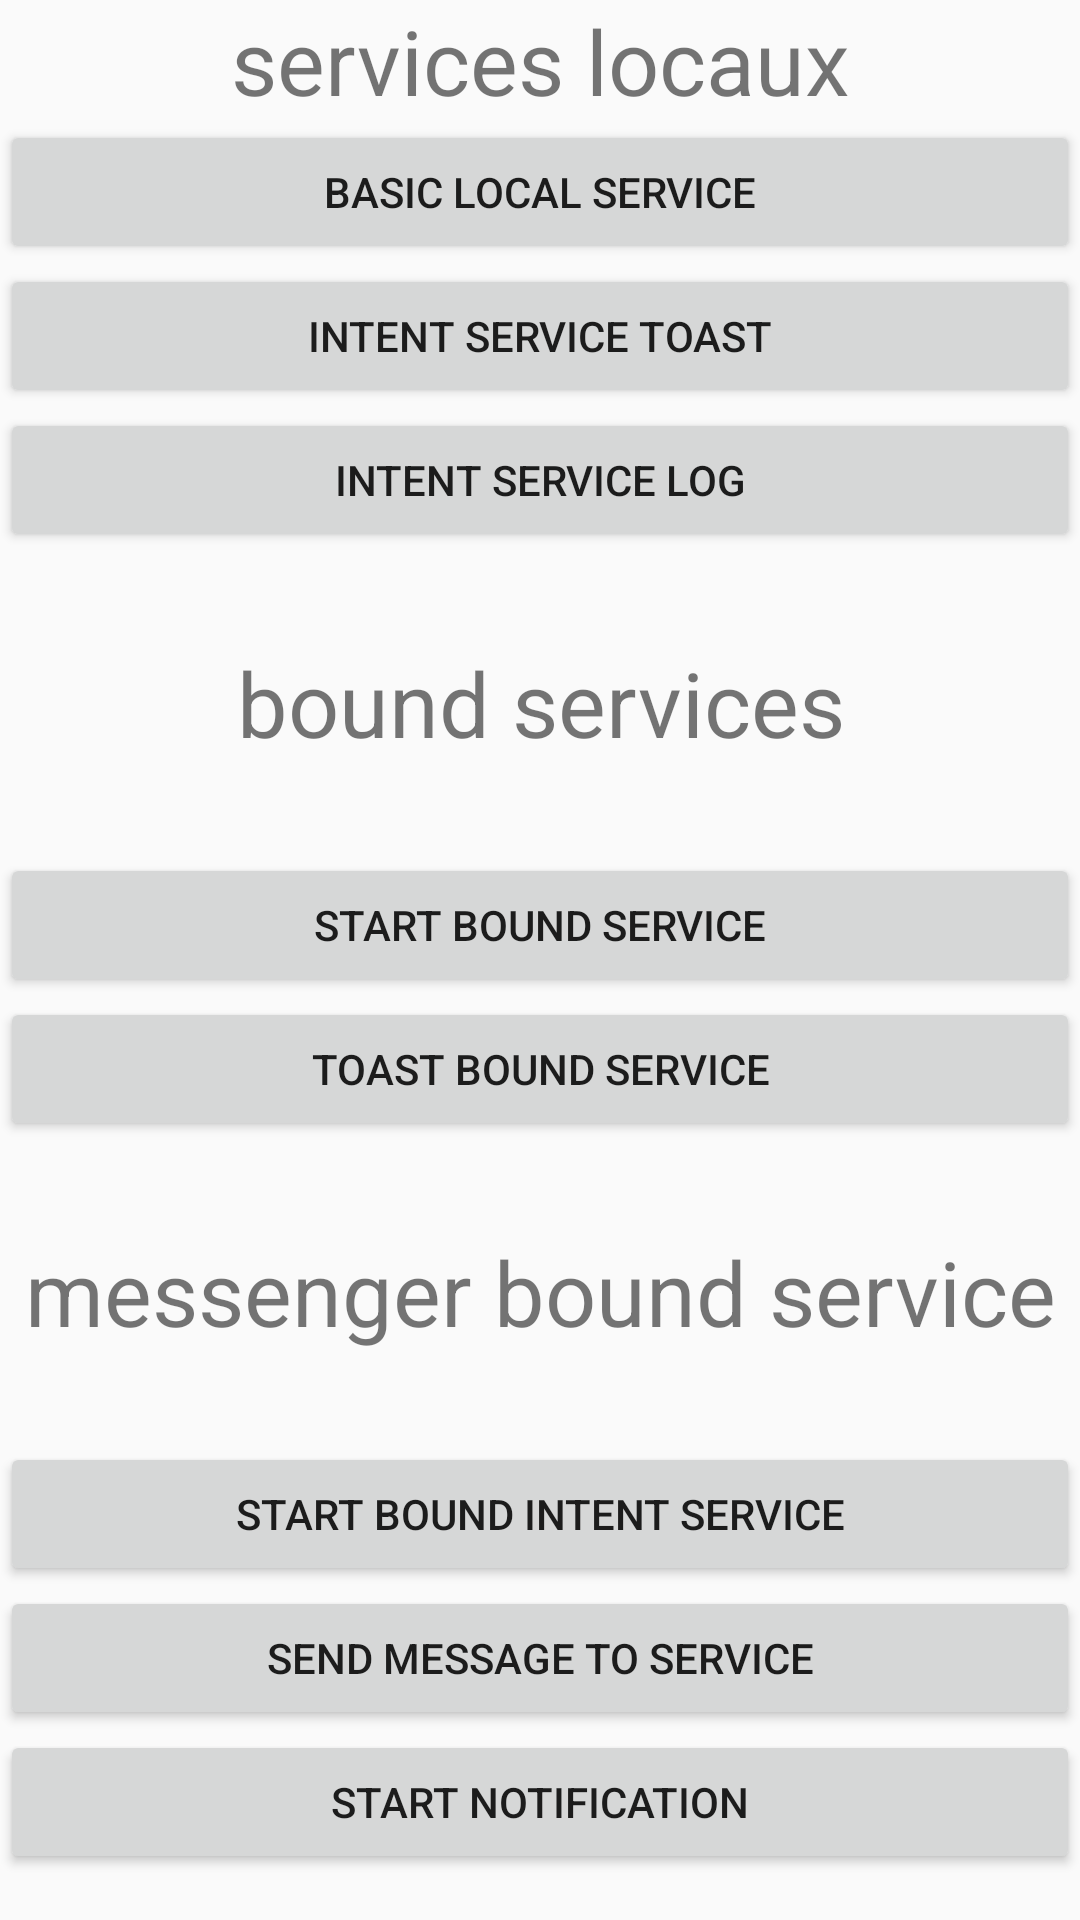

Write the Android layout XML for this screen, with the resource values it uses.
<!-- AndroidManifest.xml: application theme Theme.Application_cours_v1 -->
<!-- res/layout/fragment_3.xml -->
<?xml version="1.0" encoding="utf-8"?>
<RelativeLayout xmlns:android="http://schemas.android.com/apk/res/android"
    xmlns:tools="http://schemas.android.com/tools"
    android:layout_width="match_parent"
    android:layout_height="match_parent"
    android:layout_marginTop="10dp"
    android:layout_marginHorizontal="30dp"
    tools:context=".Fragments.Fragment3">

    <TextView
        android:layout_centerHorizontal="true"
        android:text="services locaux"
        android:textAlignment="center"
        android:textSize="30dp"
        android:layout_width="match_parent"
        android:layout_height="wrap_content"
        android:layout_alignParentTop="true"/>
    <Button
        android:id="@+id/basicButton"
        android:layout_width="match_parent"
        android:layout_height="wrap_content"
        android:text="Basic local service"
        android:layout_marginTop="40dp"

        android:layout_centerHorizontal="true"/>
    <Button
        android:layout_width="match_parent"
        android:layout_height="wrap_content"
        android:id="@+id/intentServiceToastButton"
        android:text="Intent service toast"
        android:layout_below="@id/basicButton"
        android:layout_centerHorizontal="true"/>
    <Button
        android:layout_width="match_parent"
        android:layout_height="wrap_content"
        android:id="@+id/intentServiceLogButton"
        android:text="Intent service log"
        android:layout_below="@id/intentServiceToastButton"
        android:layout_centerHorizontal="true"/>
    <TextView
        android:id="@+id/centerTextView"
        android:layout_marginVertical="30dp"
        android:layout_centerHorizontal="true"
        android:text="bound services"
        android:textAlignment="center"
        android:textSize="30dp"
        android:layout_width="match_parent"
        android:layout_height="wrap_content"
        android:layout_below="@id/intentServiceLogButton"/>
    <Button
        android:layout_width="match_parent"
        android:layout_height="wrap_content"
        android:id="@+id/boundButton"
        android:layout_below="@id/centerTextView"
        android:layout_centerHorizontal="true"
        android:text="start bound service"/>

    <Button
        android:layout_width="match_parent"
        android:layout_height="wrap_content"
        android:id="@+id/bindToastButton"
        android:layout_below="@id/boundButton"
        android:layout_centerHorizontal="true"
        android:text="toast bound service"/>

    <TextView
        android:id="@+id/boundIntentServiceTextView"
        android:layout_marginVertical="30dp"
        android:layout_centerHorizontal="true"
        android:text="messenger bound service"
        android:textAlignment="center"
        android:textSize="30dp"
        android:layout_width="match_parent"
        android:layout_height="wrap_content"
        android:layout_below="@id/bindToastButton"/>

    <Button
        android:layout_width="match_parent"
        android:layout_height="wrap_content"
        android:id="@+id/bindIntentServiceButton"
        android:layout_below="@id/boundIntentServiceTextView"
        android:layout_centerHorizontal="true"
        android:text="start bound intent service"/>
    <Button
        android:layout_width="match_parent"
        android:layout_height="wrap_content"
        android:id="@+id/toastIntentServiceButton"
        android:layout_below="@id/bindIntentServiceButton"
        android:layout_centerHorizontal="true"
        android:text="send message to service"/>
    <Button
        android:layout_width="match_parent"
        android:layout_height="wrap_content"
        android:id="@+id/notifIntentServiceButton"
        android:layout_below="@id/toastIntentServiceButton"
        android:layout_centerHorizontal="true"
        android:text="start notification"/>


</RelativeLayout>
<!-- resources referenced by this layout -->
<resources>
  <style name="Theme.Application_cours_v1" parent="Theme.AppCompat.DayNight.NoActionBar">
          
          <item name="colorPrimary">@color/light_blue_400</item>
          <item name="colorPrimaryVariant">@color/light_blue_600</item>
          <item name="colorOnPrimary">@color/white</item>
          
          <item name="colorSecondary">@color/teal_200</item>
          <item name="colorSecondaryVariant">@color/teal_700</item>
          <item name="colorOnSecondary">@color/black</item>
          
          <item name="android:statusBarColor" tools:targetApi="l">?attr/colorPrimaryVariant</item>
          
      </style>
  <!-- not gathered from this repository: default colours our renderer supplied (Android Studio template values) -->
  <color name="teal_200">#FF03DAC5</color>
  <color name="teal_700">#FF018786</color>
  <color name="black">#FF000000</color>
  <color name="white">#FFFFFFFF</color>
</resources>
